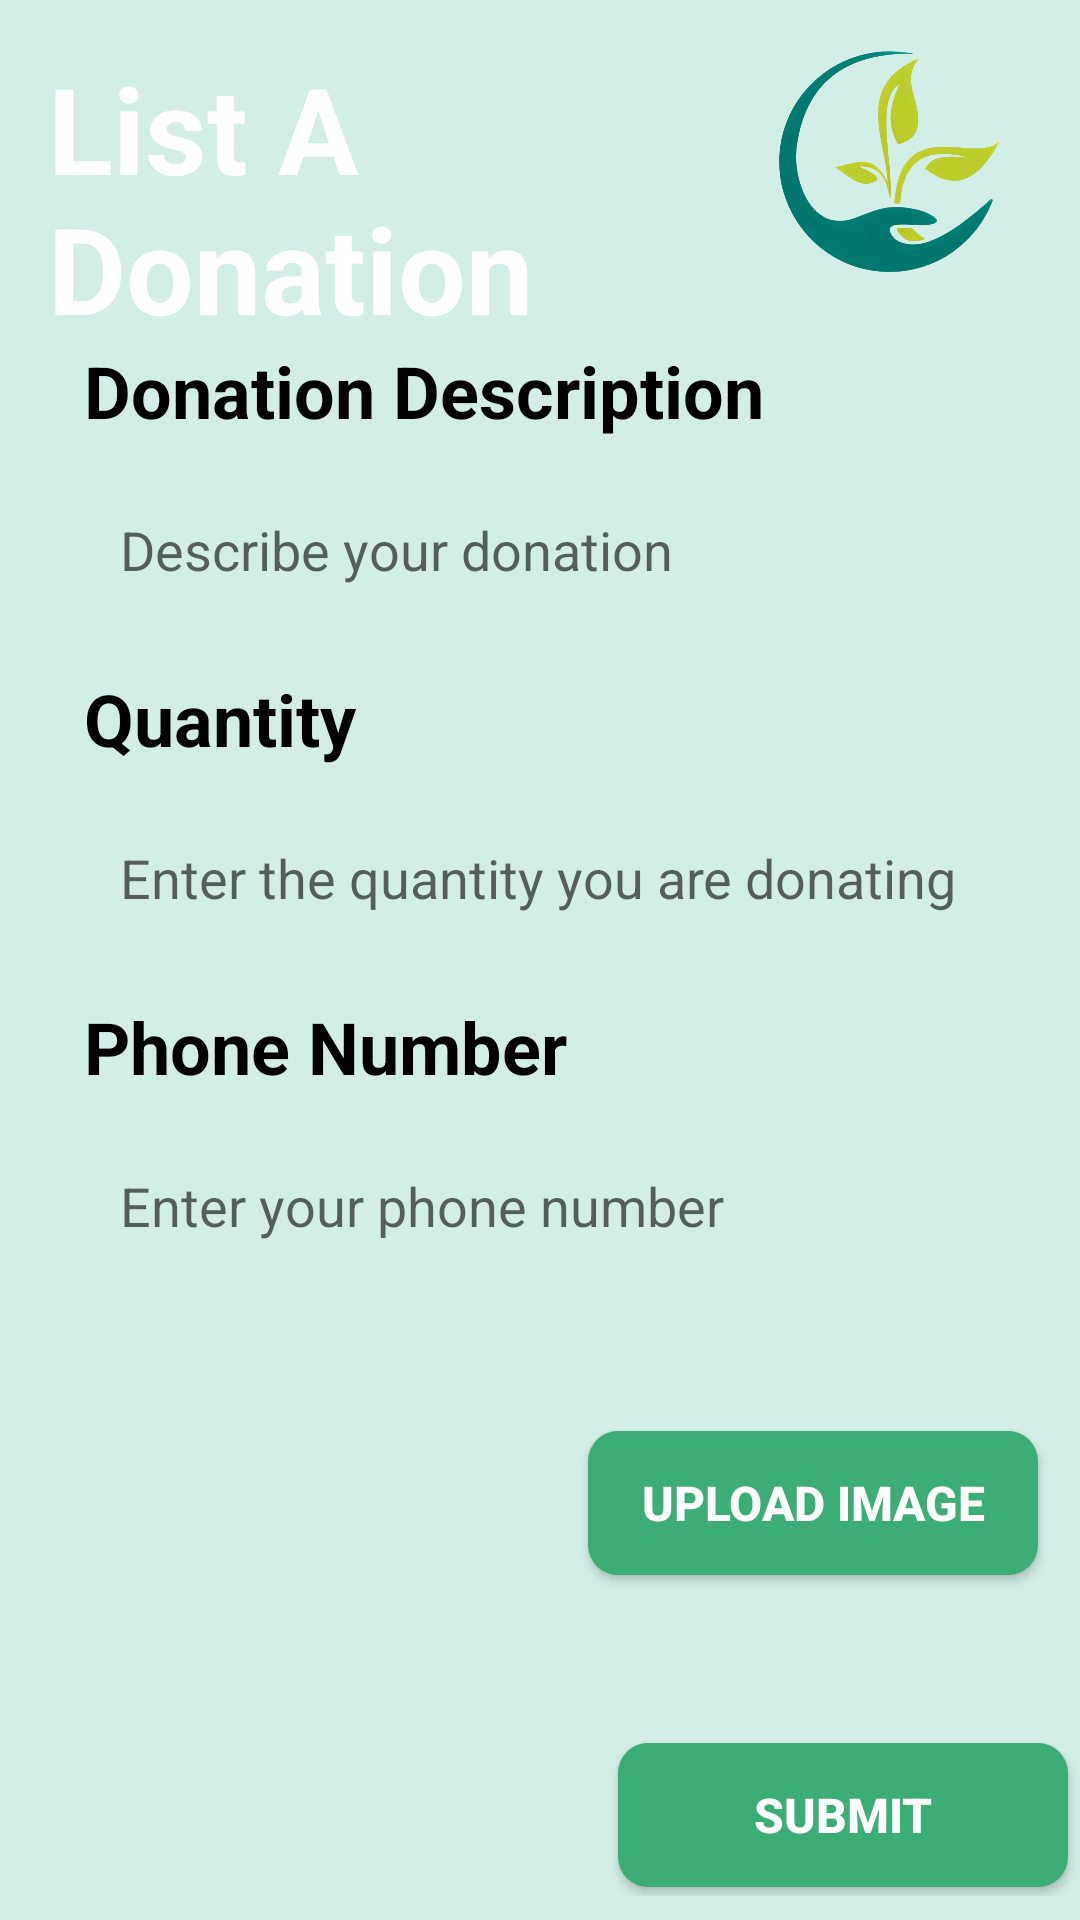

This screen was rendered from an Android layout file. Write that file and the resources it references.
<!-- AndroidManifest.xml: application theme Theme.AgriQ -->
<!-- res/layout/activity_listdon.xml -->
<?xml version="1.0" encoding="utf-8"?>
<androidx.constraintlayout.widget.ConstraintLayout xmlns:android="http://schemas.android.com/apk/res/android"
    xmlns:app="http://schemas.android.com/apk/res-auto"
    xmlns:tools="http://schemas.android.com/tools"
    android:layout_width="match_parent"
    android:layout_height="match_parent"
    android:background="@color/background_green">

    <ImageView
        android:id="@+id/imageView4"
        android:layout_width="wrap_content"
        android:layout_height="wrap_content"
        android:scaleType="centerCrop"
        app:layout_constraintEnd_toEndOf="parent"
        app:layout_constraintStart_toStartOf="parent"
        app:layout_constraintTop_toTopOf="parent"
        app:srcCompat="@drawable/top_background" />

    <TextView
        android:id="@+id/textView8"
        android:layout_width="wrap_content"
        android:layout_height="wrap_content"
        android:layout_marginStart="16dp"
        android:layout_marginTop="16dp"
        android:text="@string/list_dons"
        android:textColor="@color/white"
        android:textSize="40sp"
        android:textStyle="bold"
        app:layout_constraintStart_toStartOf="parent"
        app:layout_constraintTop_toTopOf="parent" />

    <ImageButton
        android:id="@+id/imageButton3"
        android:layout_width="79dp"
        android:layout_height="82dp"
        android:layout_marginEnd="24dp"
        android:background="@android:drawable/divider_horizontal_bright"
        android:backgroundTint="@color/background_green"
        android:contentDescription="Home"
        android:scaleType="fitCenter"
        app:layout_constraintBottom_toBottomOf="parent"
        app:layout_constraintEnd_toEndOf="parent"
        app:layout_constraintHorizontal_bias="1.0"
        app:layout_constraintStart_toEndOf="@+id/textView8"
        app:layout_constraintTop_toTopOf="parent"
        app:layout_constraintVertical_bias="0.022"
        app:srcCompat="@drawable/logo" />

    <LinearLayout
        android:layout_width="394dp"
        android:layout_height="574dp"
        android:orientation="vertical"
        android:padding="28dp"
        app:layout_constraintBottom_toBottomOf="parent"
        app:layout_constraintEnd_toEndOf="parent"
        app:layout_constraintHorizontal_bias="0.0"
        app:layout_constraintStart_toStartOf="parent"
        app:layout_constraintTop_toBottomOf="@+id/textView8"
        app:layout_constraintVertical_bias="0.606">

        <TextView
            android:id="@+id/dona_desc"
            android:layout_width="match_parent"
            android:layout_height="wrap_content"
            android:text="@string/dona_desc_main"
            android:textColor="@color/black"
            android:textSize="24sp"
            android:textStyle="@string/bold" />

        <EditText
            android:id="@+id/enter_desc"
            android:layout_width="match_parent"
            android:layout_height="50dp"
            android:layout_marginTop="12dp"
            android:background="@drawable/edit_textbg"
            android:ems="10"
            android:hint="@string/enter_desc"
            android:inputType="textPersonName"
            android:padding="12dp"
            android:textColor="@color/hint" />

        <TextView
            android:id="@+id/textView9"
            android:layout_width="match_parent"
            android:layout_height="wrap_content"
            android:layout_marginTop="15dp"
            android:text="@string/qty"
            android:textColor="@color/black"
            android:textSize="24sp"
            android:textStyle="@string/bold" />

        <EditText
            android:id="@+id/qty_hint"
            android:layout_width="match_parent"
            android:layout_height="50dp"
            android:layout_marginTop="12dp"
            android:background="@drawable/edit_textbg"
            android:ems="10"
            android:hint="@string/qty_hint"
            android:inputType="textPersonName"
            android:padding="12dp"
            android:textColor="@color/hint" />

        <TextView
            android:id="@+id/phone"
            android:layout_width="match_parent"
            android:layout_height="wrap_content"
            android:layout_marginTop="15dp"
            android:text="@string/phone"
            android:textColor="@color/black"
            android:textSize="24sp"
            android:textStyle="@string/bold" />

        <EditText
            android:id="@+id/phone_hint"
            android:layout_width="match_parent"
            android:layout_height="50dp"
            android:layout_marginTop="12dp"
            android:background="@drawable/edit_textbg"
            android:ems="10"
            android:hint="@string/phone_hint"
            android:inputType="textPersonName"
            android:padding="12dp"
            android:textColor="@color/hint" />

        <LinearLayout
            android:layout_width="match_parent"
            android:layout_height="124dp"
            android:layout_marginTop="15dp"
            android:orientation="horizontal">

            <ImageView
                android:id="@+id/imageView12"
                android:layout_width="158dp"
                android:layout_height="match_parent"
                app:srcCompat="@drawable/img_plcholder" />

            <androidx.appcompat.widget.AppCompatButton
                android:id="@+id/button4"
                android:layout_width="150dp"
                android:layout_height="wrap_content"
                android:layout_marginLeft="10dp"
                android:layout_marginTop="35dp"
                android:background="@drawable/new_but"
                android:text="@string/upload"
                android:textColor="@color/white"
                android:textSize="16sp"
                android:textStyle="@string/bold" />
        </LinearLayout>

        <androidx.appcompat.widget.AppCompatButton
            android:id="@+id/button5"
            android:layout_width="150dp"
            android:layout_height="wrap_content"
            android:layout_marginLeft="178dp"
            android:layout_marginTop="15dp"
            android:background="@drawable/new_but"
            android:text="@string/submit"
            android:textColor="@color/white"
            android:textSize="16sp"
            android:textStyle="@string/bold" />
    </LinearLayout>
</androidx.constraintlayout.widget.ConstraintLayout>
<!-- resources referenced by this layout -->
<resources>
  <color name="background_green">#D2EEE7</color>
  <color name="black">#FF000000</color>
  <color name="hint">#707070</color>
  <color name="white">#FFFFFFFF</color>
  <!-- drawable logo: png bitmap (drawable, 211880 bytes) -->
  <!-- drawable new_but (drawable) -->
  <?xml version="1.0" encoding="utf-8"?>
  <selector xmlns:android="http://schemas.android.com/apk/res/android">
      <item>
          <shape android:shape="rectangle">
              <corners android:radius="10dp"></corners>
              <solid android:color="@color/green"/>
          </shape>
      </item>
  </selector>
  <string name="bold" translatable="false">bold</string>
  <string name="dona_desc_main" translatable="false">Donation Description</string>
  <string name="enter_desc" translatable="false">Describe your donation</string>
  <string name="list_dons" translatable="false">List A \nDonation</string>
  <string name="phone" translatable="false">Phone Number</string>
  <string name="phone_hint" translatable="false">Enter your phone number</string>
  <string name="qty" translatable="false">Quantity</string>
  <string name="qty_hint" translatable="false">Enter the quantity you are donating</string>
  <string name="submit" translatable="false">Submit</string>
  <string name="upload" translatable="false">Upload Image</string>
  <style name="Theme.AgriQ" parent="Theme.MaterialComponents.DayNight.DarkActionBar">
          
          <item name="colorPrimary">@color/purple_500</item>
          <item name="colorPrimaryVariant">@color/purple_700</item>
          <item name="colorOnPrimary">@color/white</item>
          
          <item name="colorSecondary">@color/teal_200</item>
          <item name="colorSecondaryVariant">@color/teal_700</item>
          <item name="colorOnSecondary">@color/black</item>
          
          <item name="android:statusBarColor">?attr/colorPrimaryVariant</item>
          
      </style>
  <color name="green">#3DAD77</color>
  <color name="purple_500">#FF6200EE</color>
  <color name="purple_700">#FF3700B3</color>
  <color name="teal_200">#FF03DAC5</color>
  <color name="teal_700">#FF018786</color>
</resources>
